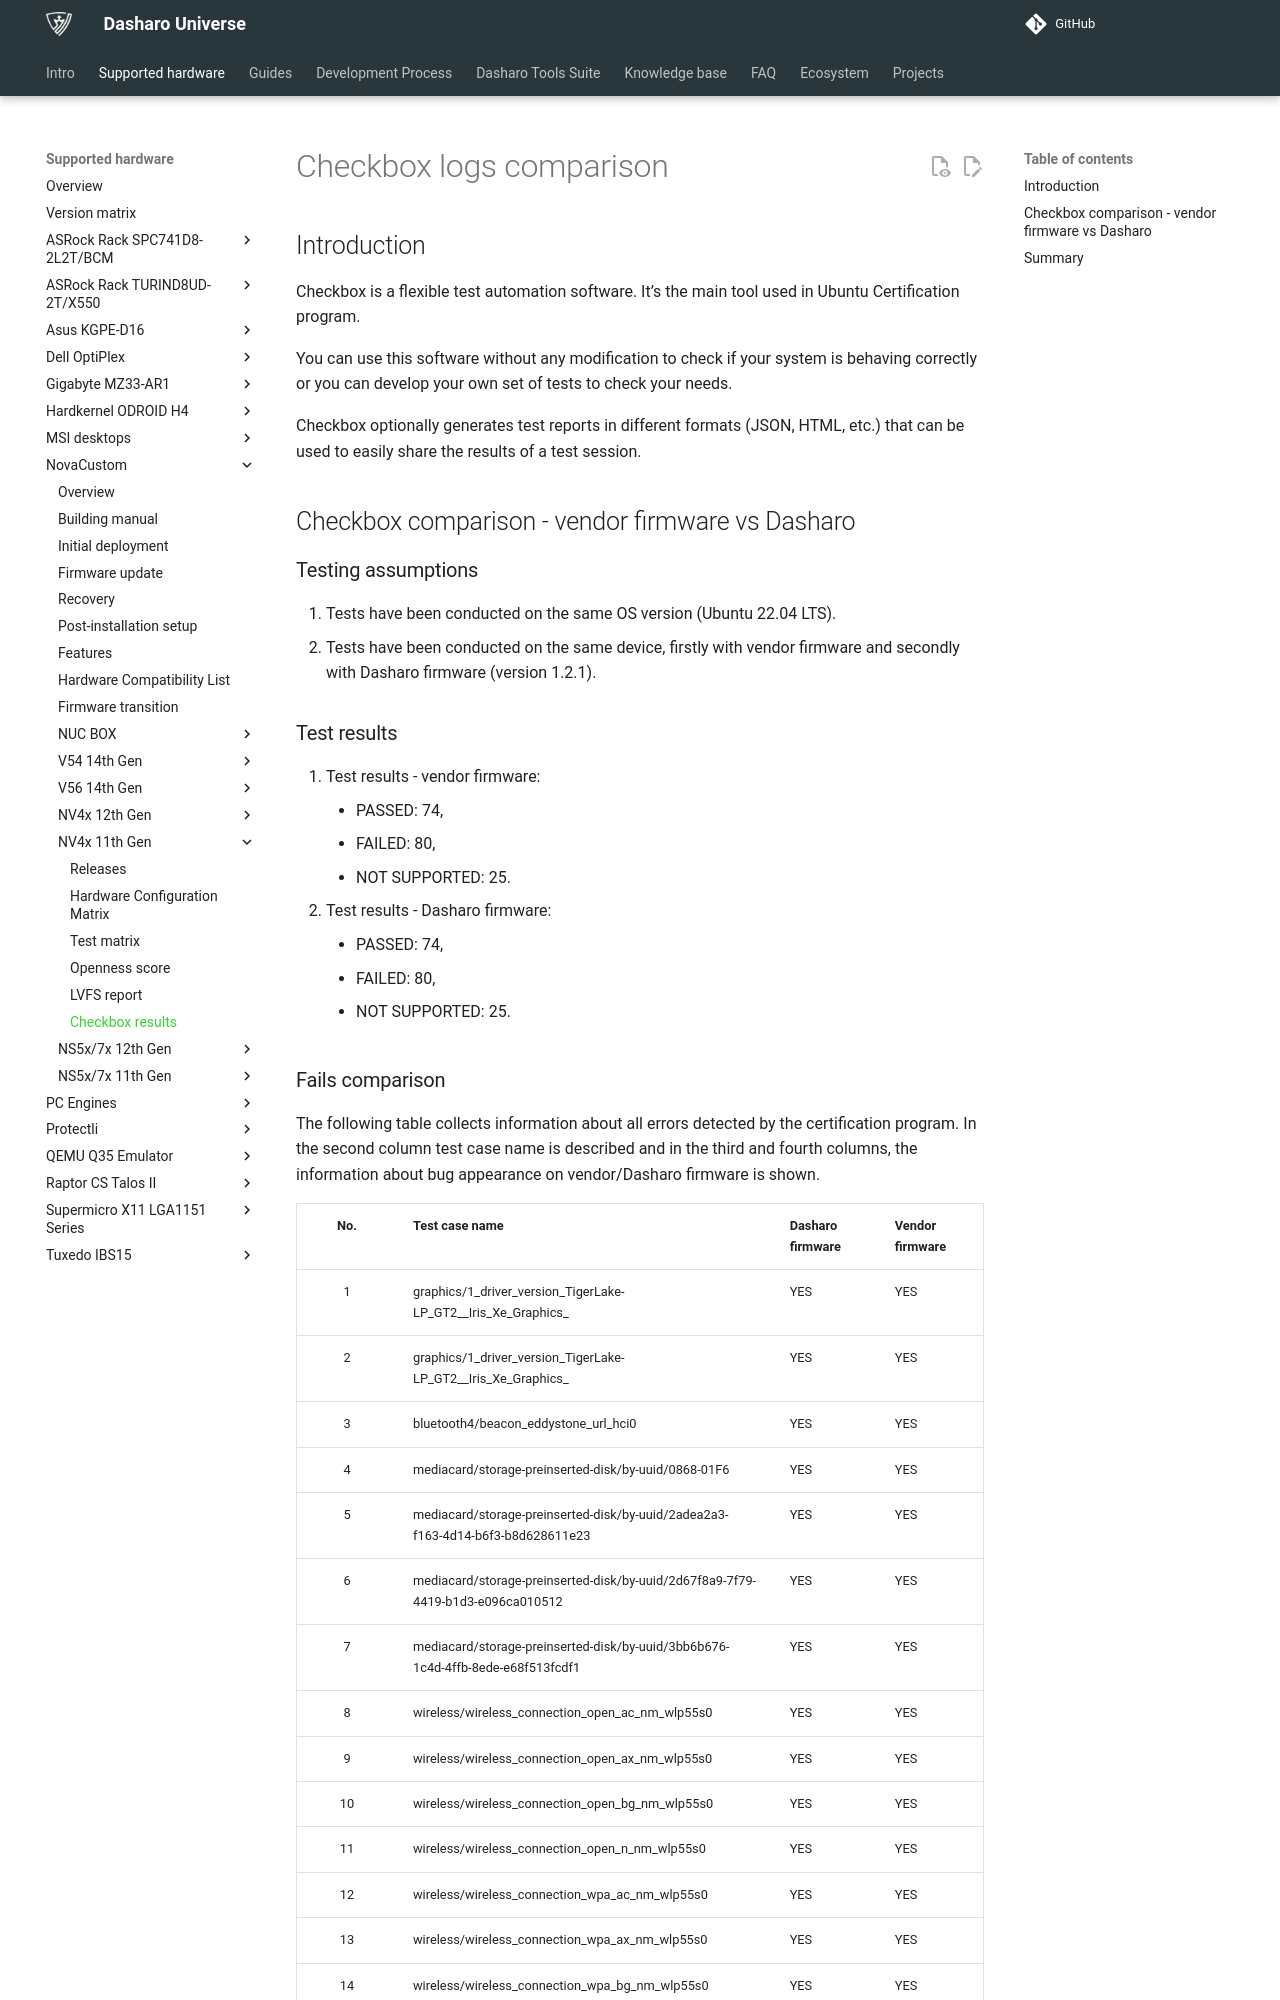

repository: Dasharo/docs · page: variants/novacustom_nv4x_tgl/compatibility-check-results-ubuntu/index.html · generator: mkdocs

# Checkbox logs comparison

## Introduction

Checkbox is a flexible test automation software. It’s the main tool used in
Ubuntu Certification program.

You can use this software without any modification to check if your system is
behaving correctly or you can develop your own set of tests to check your
needs.

Checkbox optionally generates test reports in different formats
(JSON, HTML, etc.) that can be used to easily share the results of
a test session.

## Checkbox comparison - vendor firmware vs Dasharo

### Testing assumptions

1. Tests have been conducted on the same OS version (Ubuntu 22.04 LTS).
1. Tests have been conducted on the same device, firstly with vendor firmware
and secondly with Dasharo firmware (version 1.2.1).

### Test results

1. Test results - vendor firmware:
    - PASSED: 74,
    - FAILED: 80,
    - NOT SUPPORTED: 25.
1. Test results - Dasharo firmware:
    - PASSED: 74,
    - FAILED: 80,
    - NOT SUPPORTED: 25.
